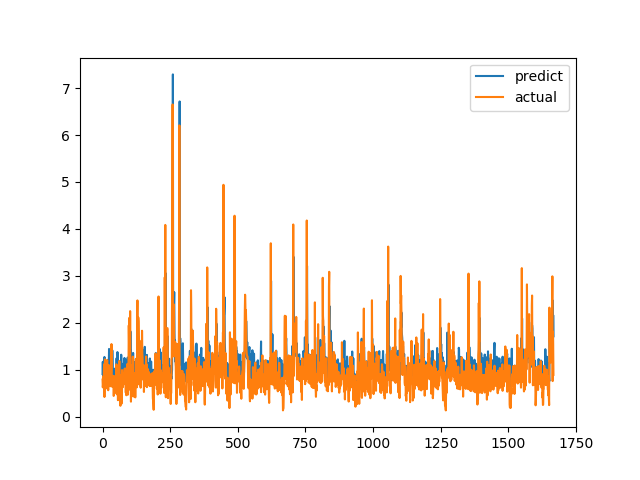

Source data for this figure (header and first rows):
predict, actual
0.9083, 0.7893
1.168, 0.6238
0.9038, 0.6915
0.8624, 0.8558
0.9992, 0.7094
0.9425, 1.015
0.9419, 1.116
1.271, 0.4183
1.001, 1.002
0.9654, 1.219
1.04, 1.143
1.026, 0.6528
0.874, 0.6747
0.8772, 0.601
0.8338, 0.6695
0.8811, 0.6538
0.8356, 0.7814
0.882, 1.206
1.142, 0.8469
1.209, 0.8286
1.089, 0.6482
1.047, 0.5624
1.095, 0.7183
1.064, 1.1
1.442, 0.9542
0.9406, 0.729
0.9778, 0.6694
0.9534, 0.8631
0.9121, 0.6465
1.1, 0.8223
1.064, 0.9236
0.9088, 0.8301
1.138, 1.067
1.176, 1.546
1.183, 0.6827
0.9293, 0.6386
1.412, 0.6464
1.18, 0.6881
0.9436, 0.7274
0.9357, 0.65
0.8439, 0.8694
0.8335, 0.4409
0.7702, 0.4519
0.776, 0.7575
0.8287, 0.4952
1.008, 0.6851
1.024, 0.7244
0.9299, 0.8654
0.8913, 0.74
0.8519, 0.8071
0.8768, 0.8204
0.9811, 1.114
1.244, 1.109
0.9639, 0.4751
0.8644, 1.039
1.375, 0.9458
1.331, 0.7878
1.166, 0.3505
0.9733, 0.9368
0.9427, 0.9868
... 1,608 more rows
